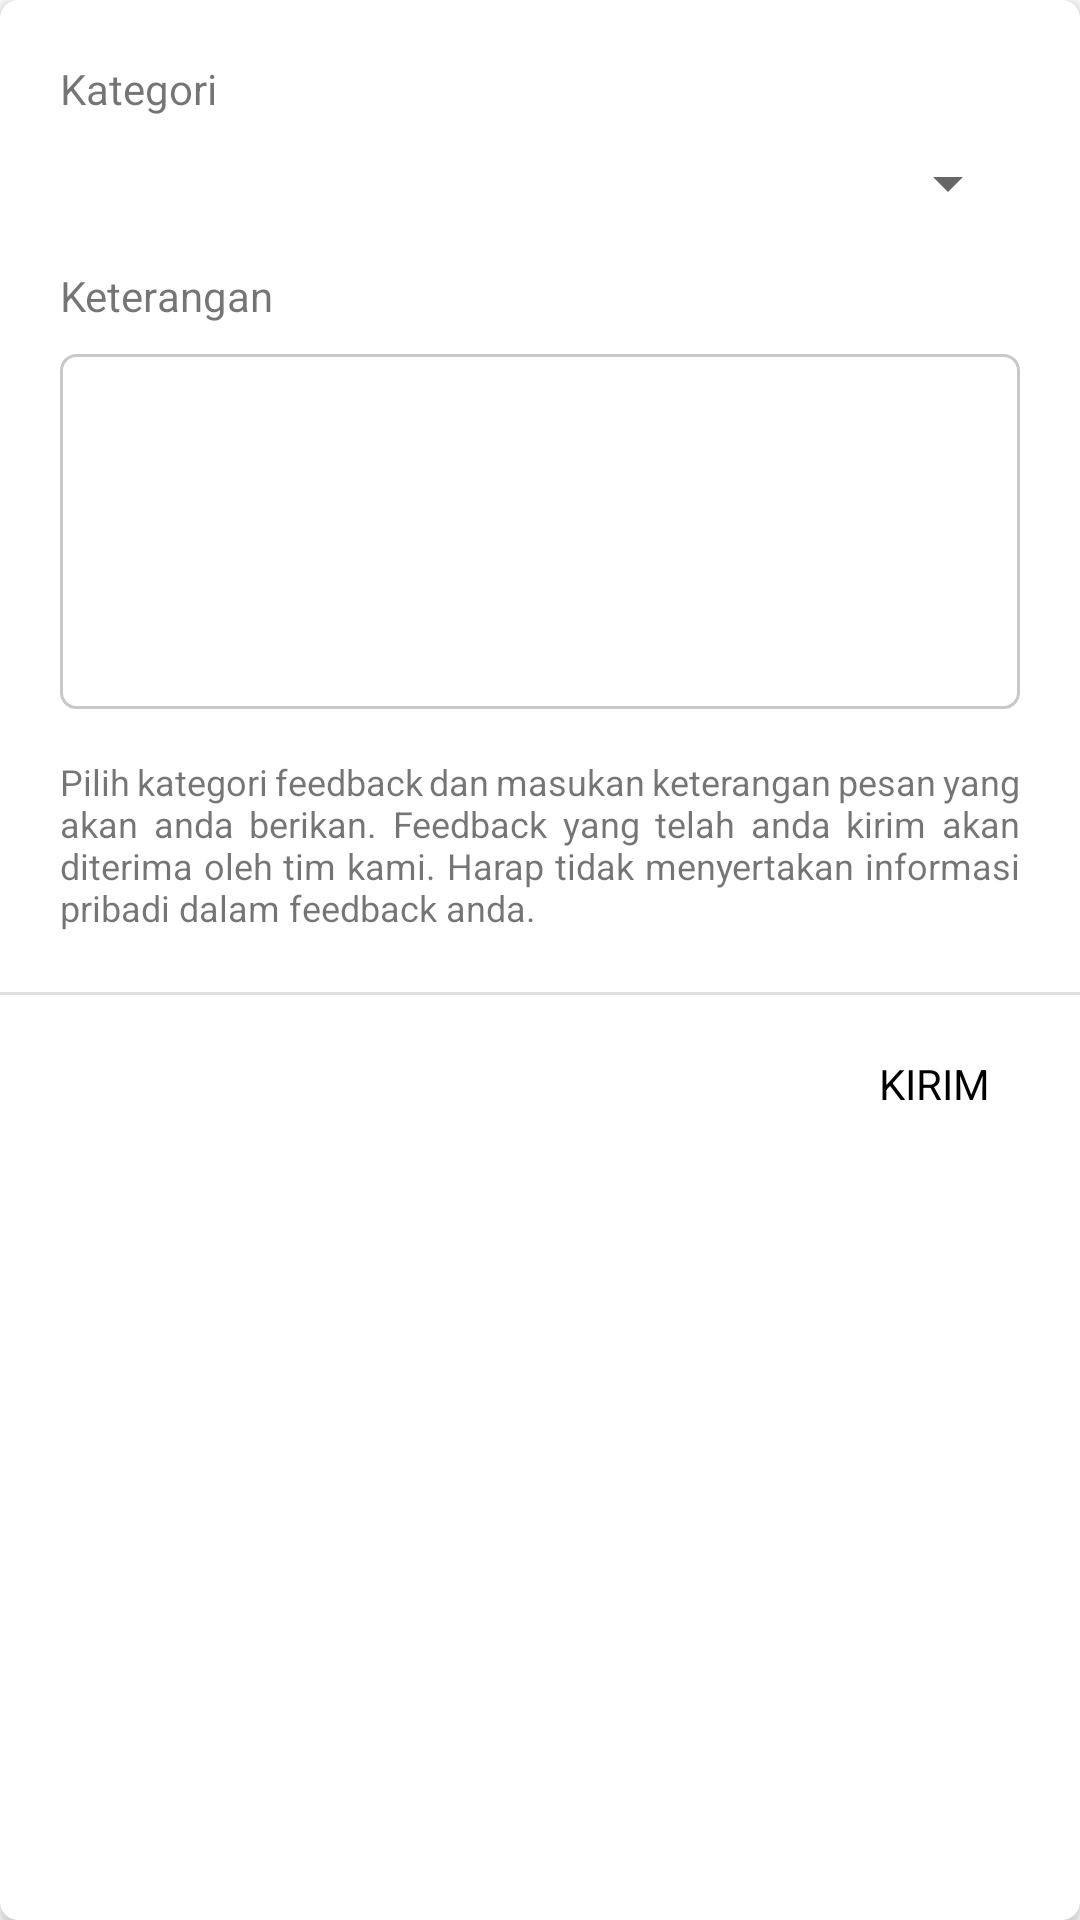

This screen was rendered from an Android layout file. Write that file and the resources it references.
<!-- AndroidManifest.xml: application theme AppTheme -->
<!-- res/layout/activity_feedback.xml -->
<?xml version="1.0" encoding="utf-8"?>
<androidx.cardview.widget.CardView xmlns:android="http://schemas.android.com/apk/res/android"
    xmlns:app="http://schemas.android.com/apk/res-auto"
    xmlns:tools="http://schemas.android.com/tools"
    android:layout_width="match_parent"
    android:layout_height="wrap_content"
    android:layout_margin="20dp"
    app:cardCornerRadius="6dp"
    tools:context=".activity.ChangePasswordActivity">

    <RelativeLayout
        android:layout_width="match_parent"
        android:layout_height="wrap_content">

        <LinearLayout
            android:id="@+id/linear"
            android:layout_width="match_parent"
            android:layout_height="wrap_content"
            android:orientation="vertical"
            android:paddingTop="20dp"
            android:paddingEnd="20dp"
            android:paddingStart="20dp">

            <TextView
                android:layout_width="wrap_content"
                android:layout_height="wrap_content"
                android:text="Kategori"
                android:layout_marginBottom="10dp">
            </TextView>

            <Spinner
                android:id="@+id/spinnerKategori"
                android:layout_width="match_parent"
                android:layout_height="wrap_content">
            </Spinner>

            <TextView
                android:layout_width="wrap_content"
                android:layout_height="wrap_content"
                android:text="Keterangan"
                android:layout_marginTop="16dp"
                android:layout_marginBottom="10dp">
            </TextView>

            <EditText
                android:id="@+id/etKeterangan"
                android:layout_width="match_parent"
                android:layout_height="wrap_content"
                android:inputType="textMultiLine"
                android:lines="5"
                android:padding="5dp"
                android:gravity="start|top"
                android:layout_marginBottom="16dp"
                android:background="@drawable/txt_bg">
            </EditText>

            <TextView
                android:layout_width="match_parent"
                android:layout_height="wrap_content"
                android:text="@string/Feedback"
                android:justificationMode="inter_word"
                android:textSize="12sp"
                android:layout_marginBottom="10dp">
            </TextView>

            <Button
                android:id="@+id/btnKirim"
                android:layout_width="match_parent"
                android:layout_height="wrap_content"
                android:backgroundTint="#2A93D5"
                android:textColor="#FFFFFF"
                android:text="Kirim"
                android:visibility="gone">
            </Button>

        </LinearLayout>

        <View
            android:id="@+id/divider"
            android:layout_below="@id/linear"
            android:layout_width="match_parent"
            android:layout_height="1dp"
            android:background="?android:attr/listDivider"
            android:layout_marginTop="10dp">
        </View>

        <RelativeLayout
            android:id="@+id/rlKirim"
            android:layout_width="wrap_content"
            android:layout_height="wrap_content"
            android:layout_below="@id/divider"
            android:padding="10dp"
            android:layout_margin="10dp"
            android:layout_alignParentEnd="true"
            android:foreground="?android:attr/selectableItemBackground">

            <TextView
                android:layout_width="wrap_content"
                android:layout_height="wrap_content"
                android:text="KIRIM"
                android:layout_marginStart="10dp"
                android:layout_marginEnd="10dp"
                android:textColor="#000000">
            </TextView>

        </RelativeLayout>

    </RelativeLayout>

</androidx.cardview.widget.CardView>
<!-- resources referenced by this layout -->
<resources>
  <!-- drawable txt_bg (drawable) -->
  <?xml version="1.0" encoding="utf-8"?>
  <shape xmlns:android="http://schemas.android.com/apk/res/android"
      android:shape="rectangle">
      <corners
          android:radius="5dp">
      </corners>
      <stroke
          android:width="1dp"
          android:color="#C8C8C8">
      </stroke>
  
  </shape>
  <string name="Feedback">
          Pilih kategori feedback dan masukan keterangan pesan yang akan anda berikan. Feedback yang telah anda kirim akan diterima oleh tim kami. Harap tidak menyertakan informasi pribadi dalam feedback anda.
      </string>
  <style name="AppTheme" parent="Theme.AppCompat.Light.DarkActionBar">
          
          <item name="colorPrimary">@color/colorPrimary</item>
          <item name="colorPrimaryDark">@color/colorPrimaryDark</item>
          <item name="colorAccent">@color/colorAccent</item>
      </style>
  <color name="colorPrimary">#2A93D5</color>
  <color name="colorPrimaryDark">#2A93D5</color>
  <color name="colorAccent">#2A93D5</color>
</resources>
